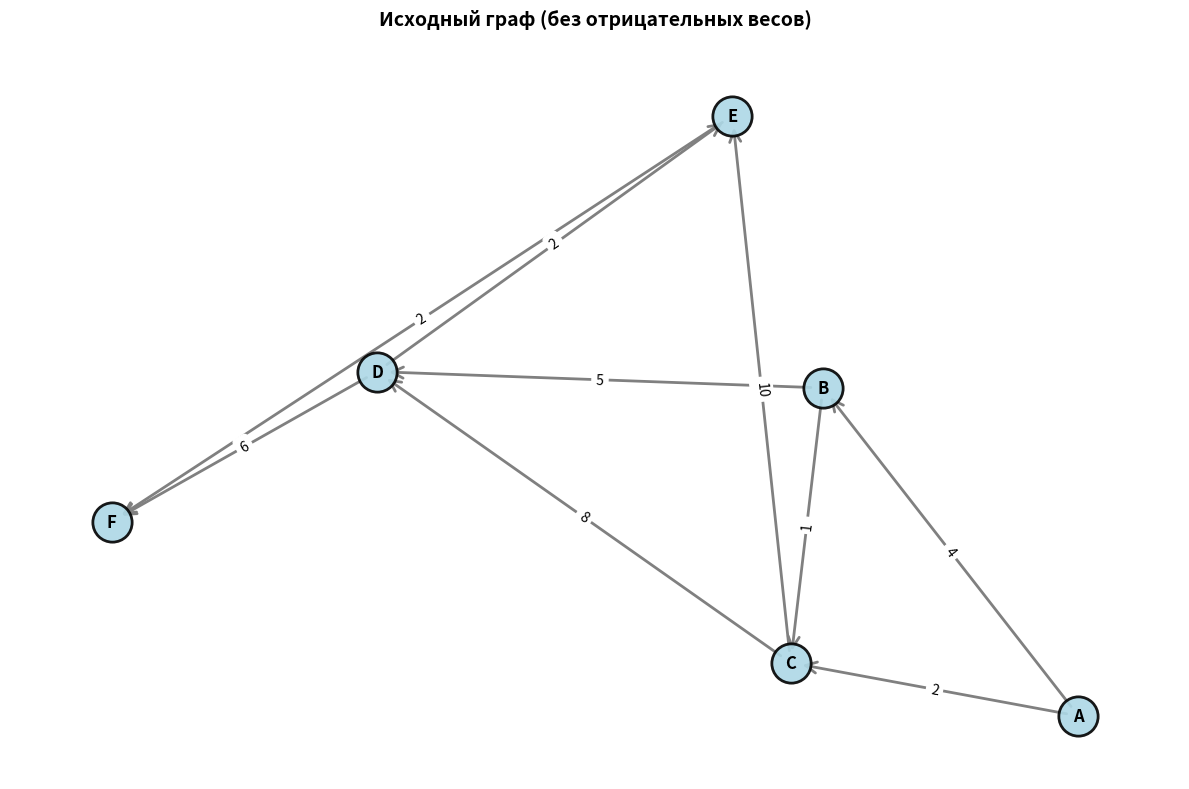
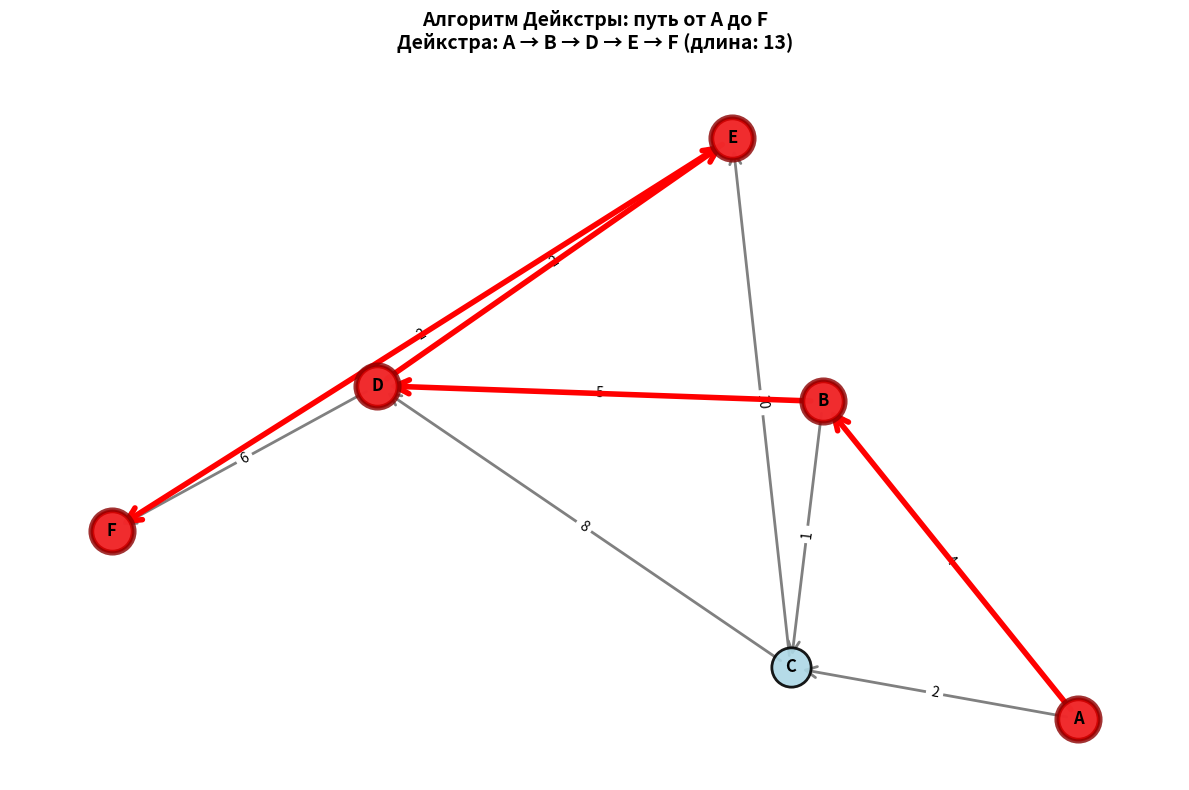
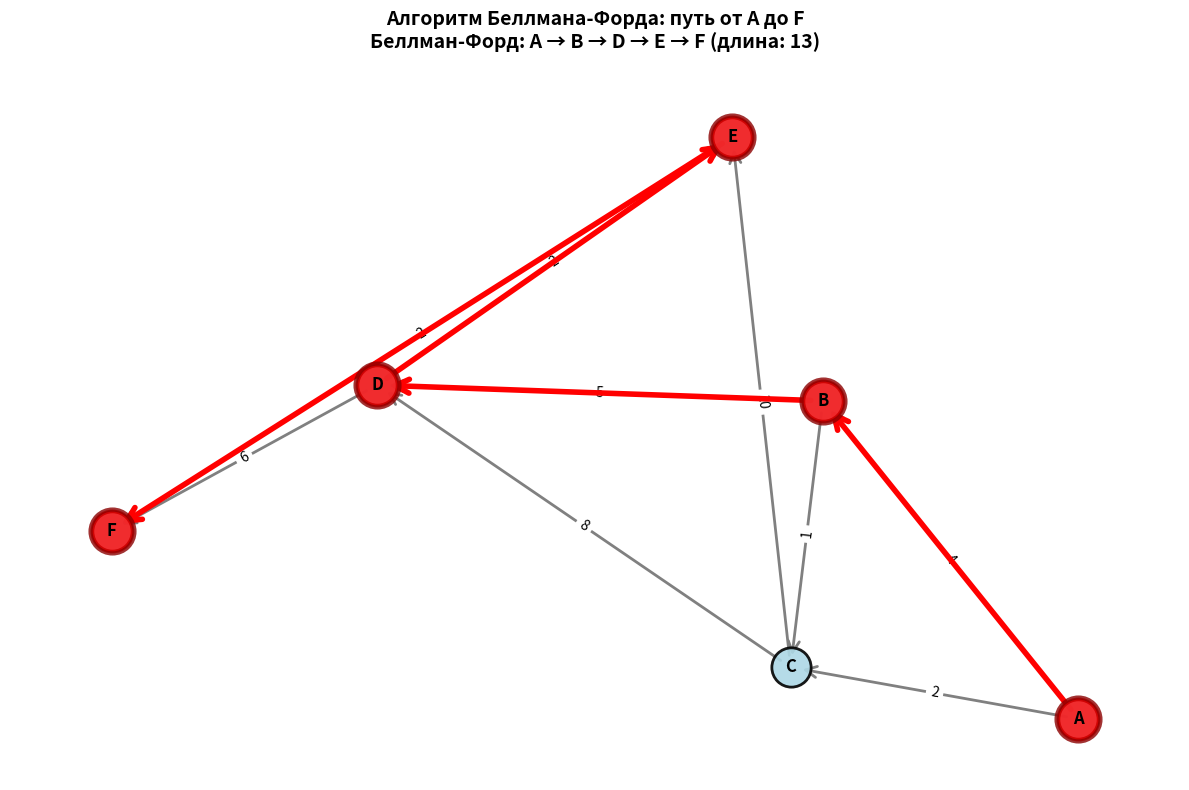
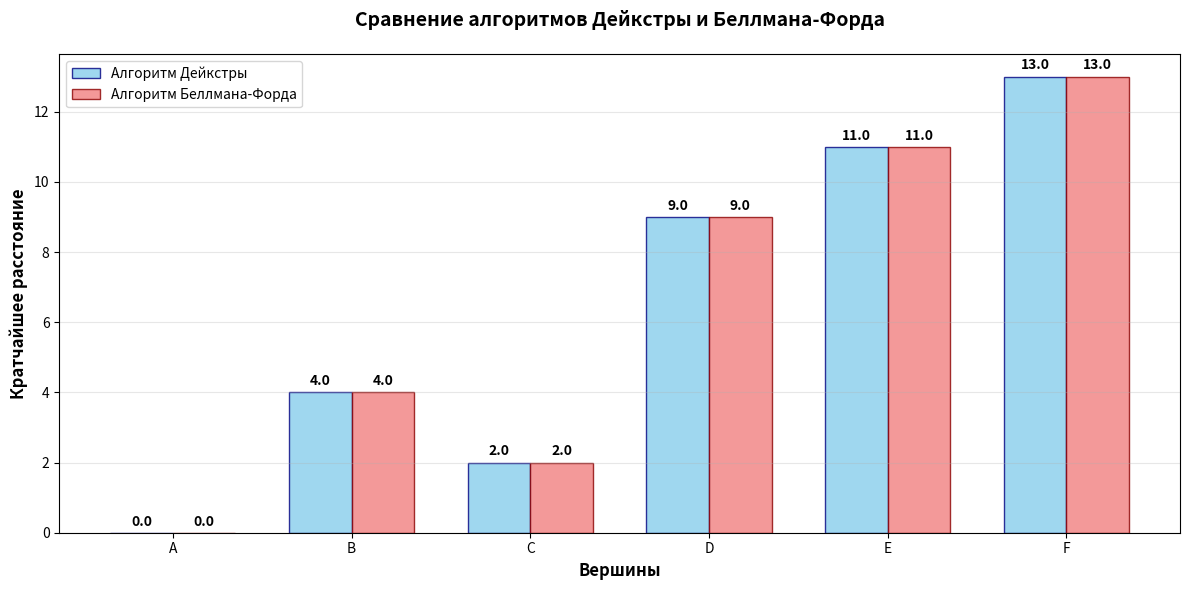
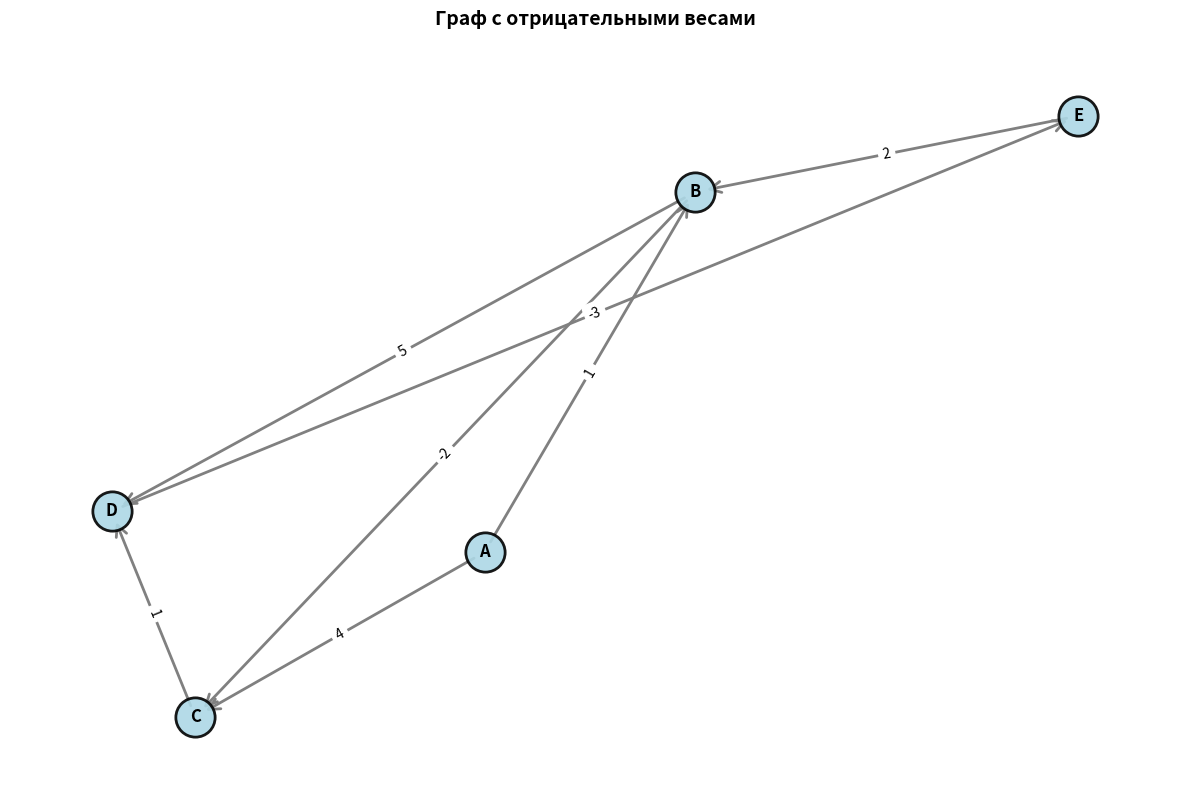

Write the Python code that produced these figures, in order.
import matplotlib.pyplot as plt
import networkx as nx
import numpy as np
from collections import defaultdict, deque
import heapq

def dijkstra(graph, start_node):

    # Инициализация расстояний
    distances = {node: float('infinity') for node in graph}
    distances[start_node] = 0
    previous_nodes = {node: None for node in graph}
    
    # Очередь с приоритетами
    priority_queue = [(0, start_node)]
    
    visited_nodes = []
    steps = []  # Для записи шагов алгоритма
    
    while priority_queue:
        current_distance, current_node = heapq.heappop(priority_queue)
        
        # Если уже нашли более короткий путь - пропускаем
        if current_distance > distances[current_node]:
            continue
            
        visited_nodes.append(current_node)
        
        # Записываем текущее состояние
        steps.append({
            'current_node': current_node,
            'distances': distances.copy(),
            'visited': visited_nodes.copy()
        })
        
        # Обход соседей
        for neighbor, weight in graph[current_node].items():
            distance = current_distance + weight
            
            # Если нашли более короткий путь
            if distance < distances[neighbor]:
                distances[neighbor] = distance
                previous_nodes[neighbor] = current_node
                heapq.heappush(priority_queue, (distance, neighbor))
    
    return distances, previous_nodes, steps

def bellman_ford(graph, start_node):

    # Инициализация расстояний
    distances = {node: float('infinity') for node in graph}
    distances[start_node] = 0
    previous_nodes = {node: None for node in graph}
    
    edges = []
    # Создаем список всех ребер
    for node in graph:
        for neighbor, weight in graph[node].items():
            edges.append((node, neighbor, weight))
    
    steps = []
    n = len(graph)
    
    # Основной цикл релаксации
    for i in range(n - 1):
        updated = False
        for u, v, w in edges:
            if distances[u] != float('infinity') and distances[u] + w < distances[v]:
                distances[v] = distances[u] + w
                previous_nodes[v] = u
                updated = True
        
        # Записываем состояние после итерации
        steps.append({
            'iteration': i + 1,
            'distances': distances.copy(),
            'updated': updated
        })
        
        if not updated:
            break
    
    # Проверка на отрицательные циклы
    has_negative_cycle = False
    for u, v, w in edges:
        if distances[u] != float('infinity') and distances[u] + w < distances[v]:
            has_negative_cycle = True
            break
    
    return distances, previous_nodes, steps, has_negative_cycle

def visualize_graph(graph, shortest_paths=None, title="Graph Visualization", algorithm_name=""):

    G = nx.DiGraph()
    
    # Добавляем узлы и ребра
    for node in graph:
        for neighbor, weight in graph[node].items():
            G.add_edge(node, neighbor, weight=weight)
    
    plt.figure(figsize=(12, 8))
    
    # Позиционирование узлов
    pos = nx.spring_layout(G, seed=42)  # Фиксируем seed для одинакового расположения
    
    # Рисуем узлы
    nx.draw_networkx_nodes(G, pos, node_size=800, node_color='lightblue', 
                          alpha=0.9, linewidths=2, edgecolors='black')
    
    # Рисуем ребра
    nx.draw_networkx_edges(G, pos, edge_color='gray', arrows=True,
                          arrowsize=20, arrowstyle='->', width=2)
    
    # Подписи узлов
    nx.draw_networkx_labels(G, pos, font_size=12, font_weight='bold')
    
    # Веса ребер
    edge_labels = {(u, v): f"{d['weight']}" for u, v, d in G.edges(data=True)}
    nx.draw_networkx_edge_labels(G, pos, edge_labels=edge_labels, font_size=10)
    
    # Выделяем кратчайшие пути если они заданы
    if shortest_paths:
        path_edges = []
        for i in range(len(shortest_paths) - 1):
            path_edges.append((shortest_paths[i], shortest_paths[i + 1]))
        
        nx.draw_networkx_edges(G, pos, edgelist=path_edges,
                              edge_color='red', width=4, arrows=True,
                              arrowsize=25, arrowstyle='->')
        
        nx.draw_networkx_nodes(G, pos, nodelist=shortest_paths,
                              node_color='red', node_size=1000,
                              alpha=0.8, linewidths=3, edgecolors='darkred')
        
        # Добавляем информацию о пути в заголовок
        if algorithm_name:
            path_length = sum(G[u][v]['weight'] for u, v in path_edges)
            title += f"\n{algorithm_name}: {' → '.join(shortest_paths)} (длина: {path_length})"
    
    plt.title(title, fontsize=14, fontweight='bold', pad=20)
    plt.axis('off')
    plt.tight_layout()
    plt.show()

def plot_algorithm_comparison(dijkstra_distances, bellman_distances):

    nodes = list(dijkstra_distances.keys())
    dijkstra_values = [dijkstra_distances[node] for node in nodes]
    bellman_values = [bellman_distances[node] for node in nodes]
    
    x = np.arange(len(nodes))
    width = 0.35
    
    fig, ax = plt.subplots(figsize=(12, 6))
    
    bars1 = ax.bar(x - width/2, dijkstra_values, width, label='Алгоритм Дейкстры', 
                   color='skyblue', edgecolor='navy', alpha=0.8)
    bars2 = ax.bar(x + width/2, bellman_values, width, label='Алгоритм Беллмана-Форда', 
                   color='lightcoral', edgecolor='darkred', alpha=0.8)
    
    ax.set_xlabel('Вершины', fontsize=12, fontweight='bold')
    ax.set_ylabel('Кратчайшее расстояние', fontsize=12, fontweight='bold')
    ax.set_title('Сравнение алгоритмов Дейкстры и Беллмана-Форда', 
                 fontsize=14, fontweight='bold', pad=20)
    ax.set_xticks(x)
    ax.set_xticklabels(nodes)
    ax.legend()
    ax.grid(axis='y', alpha=0.3)
    
    # Добавляем подписи значений
    def autolabel(bars):
        for bar in bars:
            height = bar.get_height()
            if height < float('infinity'):
                ax.annotate(f'{height:.1f}',
                           xy=(bar.get_x() + bar.get_width() / 2, height),
                           xytext=(0, 3),
                           textcoords="offset points",
                           ha='center', va='bottom', fontweight='bold')
    
    autolabel(bars1)
    autolabel(bars2)
    
    plt.tight_layout()
    plt.show()

def print_detailed_analysis(dijkstra_results, bellman_results, start_node, target_node):

    print(f"\n{'='*80}")
    print("ДЕТАЛЬНЫЙ АНАЛИЗ РЕЗУЛЬТАТОВ")
    print(f"{'='*80}")
    
    print(f"\n--- АЛГОРИТМ ДЕЙКСТРЫ ---")
    print(f"Количество шагов: {len(dijkstra_results[2])}")
    print(f"Порядок посещения вершин: {dijkstra_results[2][-1]['visited']}")
    print(f"Кратчайший путь до {target_node}: {dijkstra_results[0][target_node]}")
    
    print(f"\n--- АЛГОРИТМ БЕЛЛМАНА-ФОРДА ---")
    print(f"Количество итераций: {len(bellman_results[2])}")
    print(f"Обнаружен отрицательный цикл: {bellman_results[3]}")
    print(f"Кратчайший путь до {target_node}: {bellman_results[0][target_node]}")
    
    print(f"\n--- СРАВНИТЕЛЬНЫЙ АНАЛИЗ ---")
    if dijkstra_results[0][target_node] == bellman_results[0][target_node]:
        print("✅ Оба алгоритма нашли одинаковые кратчайшие расстояния")
    else:
        print("❌ Алгоритмы дали разные результаты")
        
    if bellman_results[3]:
        print("⚠️  Обнаружен отрицательный цикл! Алгоритм Дейкстры может дать некорректные результаты")

# Создаем тестовый граф
test_graph = {
    'A': {'B': 4, 'C': 2},
    'B': {'C': 1, 'D': 5},
    'C': {'D': 8, 'E': 10},
    'D': {'E': 2, 'F': 6},
    'E': {'F': 2},
    'F': {}
}

# Граф с отрицательными весами для демонстрации Беллмана-Форда
graph_with_negative = {
    'A': {'B': 1, 'C': 4},
    'B': {'C': -2, 'D': 5},  # Отрицательный вес
    'C': {'D': 1},
    'D': {'E': -3},  # Отрицательный вес
    'E': {'B': 2},   # Создаем цикл
    'F': {}
}

def main():
    print("=" * 70)
    print("АЛГОРИТМЫ ПОИСКА КРАТЧАЙШИХ ПУТЕЙ: ДЕЙКСТРА И БЕЛЛМАН-ФОРД")
    print("=" * 70)
    
    print("\n1. ВИЗУАЛИЗАЦИЯ ИСХОДНОГО ГРАФА")
    visualize_graph(test_graph, title="Исходный граф (без отрицательных весов)")
    
    start_node = 'A'
    target_node = 'F'
    
    print(f"\n2. ПОИСК КРАТЧАЙШЕГО ПУТИ ОТ {start_node} ДО {target_node}")
    
    print(f"\n--- АЛГОРИТМ ДЕЙКСТРЫ ---")
    dijkstra_distances, dijkstra_previous, dijkstra_steps = dijkstra(test_graph, start_node)
    
    # Восстановление пути для Дейкстры
    path_dijkstra = []
    current = target_node
    while current is not None:
        path_dijkstra.append(current)
        current = dijkstra_previous[current]
    path_dijkstra.reverse()
    
    print(f"Кратчайшие расстояния: {dijkstra_distances}")
    print(f"Кратчайший путь до {target_node}: {' -> '.join(path_dijkstra)}")
    print(f"Длина пути: {dijkstra_distances[target_node]}")
    
    print(f"\n--- АЛГОРИТМ БЕЛЛМАНА-ФОРДА ---")
    bellman_distances, bellman_previous, bellman_steps, has_negative_cycle = bellman_ford(test_graph, start_node)
    
    # Восстановление пути для Беллмана-Форда
    path_bellman = []
    current = target_node
    while current is not None:
        path_bellman.append(current)
        current = bellman_previous[current]
    path_bellman.reverse()
    
    print(f"Кратчайшие расстояния: {bellman_distances}")
    print(f"Кратчайший путь до {target_node}: {' -> '.join(path_bellman)}")
    print(f"Длина пути: {bellman_distances[target_node]}")
    print(f"Обнаружен отрицательный цикл: {has_negative_cycle}")
    
    print(f"\n3. ВИЗУАЛИЗАЦИЯ РЕЗУЛЬТАТОВ АЛГОРИТМА ДЕЙКСТРЫ")
    visualize_graph(test_graph, path_dijkstra, 
                   f"Алгоритм Дейкстры: путь от {start_node} до {target_node}",
                   "Дейкстра")
    
    print(f"\n4. ВИЗУАЛИЗАЦИЯ РЕЗУЛЬТАТОВ АЛГОРИТМА БЕЛЛМАНА-ФОРДА")
    visualize_graph(test_graph, path_bellman, 
                   f"Алгоритм Беллмана-Форда: путь от {start_node} до {target_node}",
                   "Беллман-Форд")
    
    print(f"\n5. СРАВНИТЕЛЬНАЯ ВИЗУАЛИЗАЦИЯ РЕЗУЛЬТАТОВ")
    plot_algorithm_comparison(dijkstra_distances, bellman_distances)
    
    # Детальный анализ
    print_detailed_analysis(
        (dijkstra_distances, dijkstra_previous, dijkstra_steps),
        (bellman_distances, bellman_previous, bellman_steps, has_negative_cycle),
        start_node, target_node
    )
    
    print(f"\n6. ДЕМОНСТРАЦИЯ С ГРАФОМ, СОДЕРЖАЩИМ ОТРИЦАТЕЛЬНЫЕ ВЕСА")
    visualize_graph(graph_with_negative, title="Граф с отрицательными весами")
    
    # Проверяем граф с отрицательными весами
    bellman_neg_distances, bellman_neg_previous, bellman_neg_steps, has_neg_cycle = bellman_ford(graph_with_negative, 'A')
    
    print(f"Результаты Беллмана-Форда для графа с отрицательными весами: {bellman_neg_distances}")
    print(f"Обнаружен отрицательный цикл: {has_neg_cycle}")
    
    # Если нет отрицательного цикла, показываем путь
    if not has_neg_cycle:
        # Выбираем достижимую целевую вершину
        for node in ['D', 'E', 'C']:
            if bellman_neg_distances[node] < float('infinity'):
                path_bellman_neg = []
                current = node
                while current is not None:
                    path_bellman_neg.append(current)
                    current = bellman_neg_previous[current]
                path_bellman_neg.reverse()
                
                print(f"\nКратчайший путь до {node}: {' -> '.join(path_bellman_neg)}")
                visualize_graph(graph_with_negative, path_bellman_neg, 
                               f"Алгоритм Беллмана-Форда (отриц. веса): путь от A до {node}",
                               "Беллман-Форд")
                break


if __name__ == "__main__":
    main()
